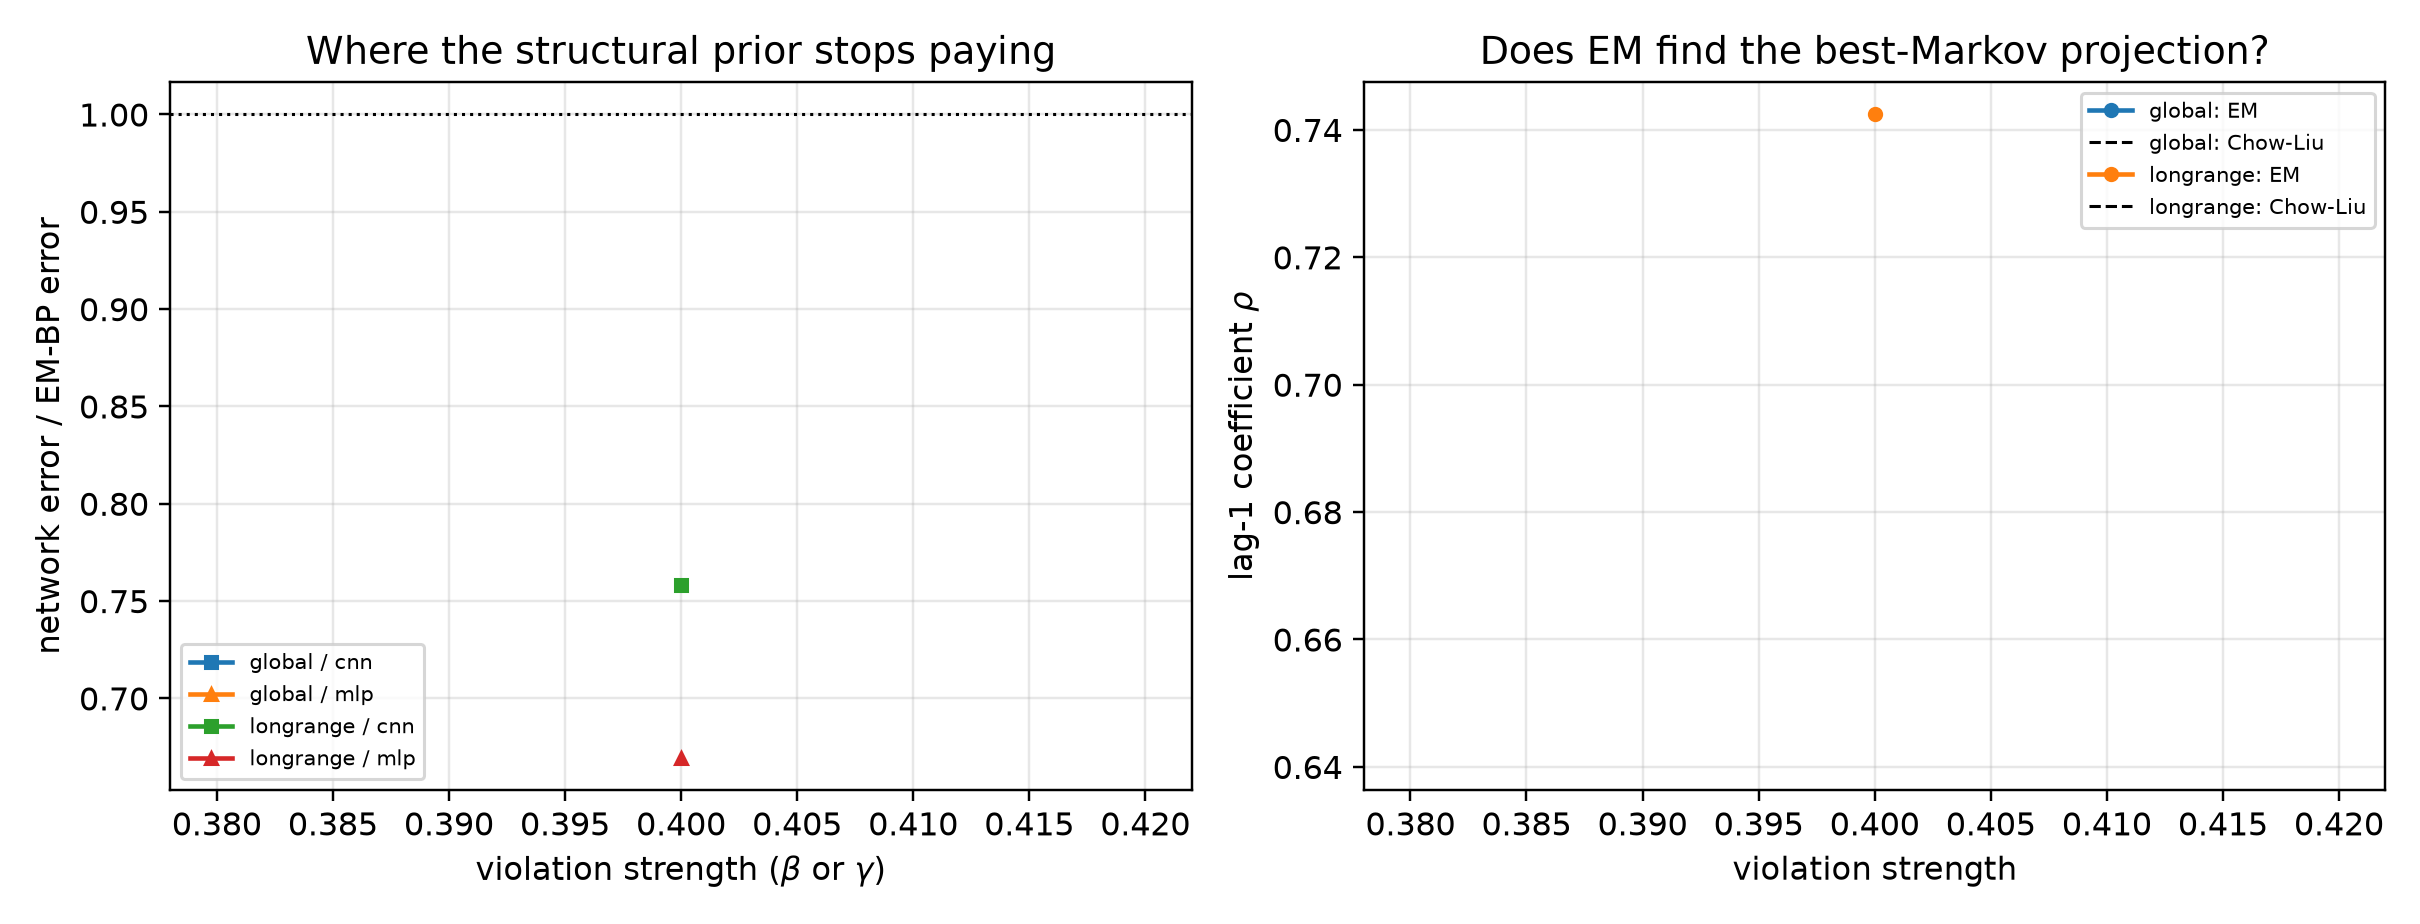

Data behind this chart, as committed beside it:
mechanism, strength, arm, t, score_rel_l2, ratio_to_em, fitted_rho, chow_liu_rho, rho_minus_chow_liu, em_seconds, em_iters, em_monotone_violation, mode_cnn, mode_mlp, innovation_mean, innovation_var, innovation_excess_kurtosis
longrange, 0.4, em_bp, 0.1, 0.09809, 1.0, 0.7424, 0.6415, 0.101, 1031, 81, 0.0, eps, eps, -0.003072, 0.4459, 0.02688
longrange, 0.4, cnn, 0.1, 0.04635, 0.4725, 0.7424, 0.6415, 0.101, 1031, 81, 0.0, eps, eps, -0.003072, 0.4459, 0.02688
longrange, 0.4, mlp, 0.1, 0.08041, 0.8198, 0.7424, 0.6415, 0.101, 1031, 81, 0.0, eps, eps, -0.003072, 0.4459, 0.02688
longrange, 0.4, em_bp, 0.2, 0.1426, 1.0, 0.7424, 0.6415, 0.101, 1031, 81, 0.0, eps, eps, -0.003072, 0.4459, 0.02688
longrange, 0.4, cnn, 0.2, 0.08645, 0.606, 0.7424, 0.6415, 0.101, 1031, 81, 0.0, eps, eps, -0.003072, 0.4459, 0.02688
longrange, 0.4, mlp, 0.2, 0.1272, 0.8918, 0.7424, 0.6415, 0.101, 1031, 81, 0.0, eps, eps, -0.003072, 0.4459, 0.02688
longrange, 0.4, em_bp, 0.4, 0.2253, 1.0, 0.7424, 0.6415, 0.101, 1031, 81, 0.0, x0, x0, -0.003072, 0.4459, 0.02688
longrange, 0.4, cnn, 0.4, 0.1721, 0.7639, 0.7424, 0.6415, 0.101, 1031, 81, 0.0, x0, x0, -0.003072, 0.4459, 0.02688
longrange, 0.4, mlp, 0.4, 0.1629, 0.7233, 0.7424, 0.6415, 0.101, 1031, 81, 0.0, x0, x0, -0.003072, 0.4459, 0.02688
longrange, 0.4, em_bp, 0.8, 0.3772, 1.0, 0.7424, 0.6415, 0.101, 1031, 81, 0.0, x0, x0, -0.003072, 0.4459, 0.02688
longrange, 0.4, cnn, 0.8, 0.3451, 0.915, 0.7424, 0.6415, 0.101, 1031, 81, 0.0, x0, x0, -0.003072, 0.4459, 0.02688
longrange, 0.4, mlp, 0.8, 0.1707, 0.4526, 0.7424, 0.6415, 0.101, 1031, 81, 0.0, x0, x0, -0.003072, 0.4459, 0.02688
longrange, 0.4, em_bp, 1.6, 0.5717, 1.0, 0.7424, 0.6415, 0.101, 1031, 81, 0.0, x0, x0, -0.003072, 0.4459, 0.02688
longrange, 0.4, cnn, 1.6, 0.5912, 1.034, 0.7424, 0.6415, 0.101, 1031, 81, 0.0, x0, x0, -0.003072, 0.4459, 0.02688
longrange, 0.4, mlp, 1.6, 0.2632, 0.4604, 0.7424, 0.6415, 0.101, 1031, 81, 0.0, x0, x0, -0.003072, 0.4459, 0.02688
